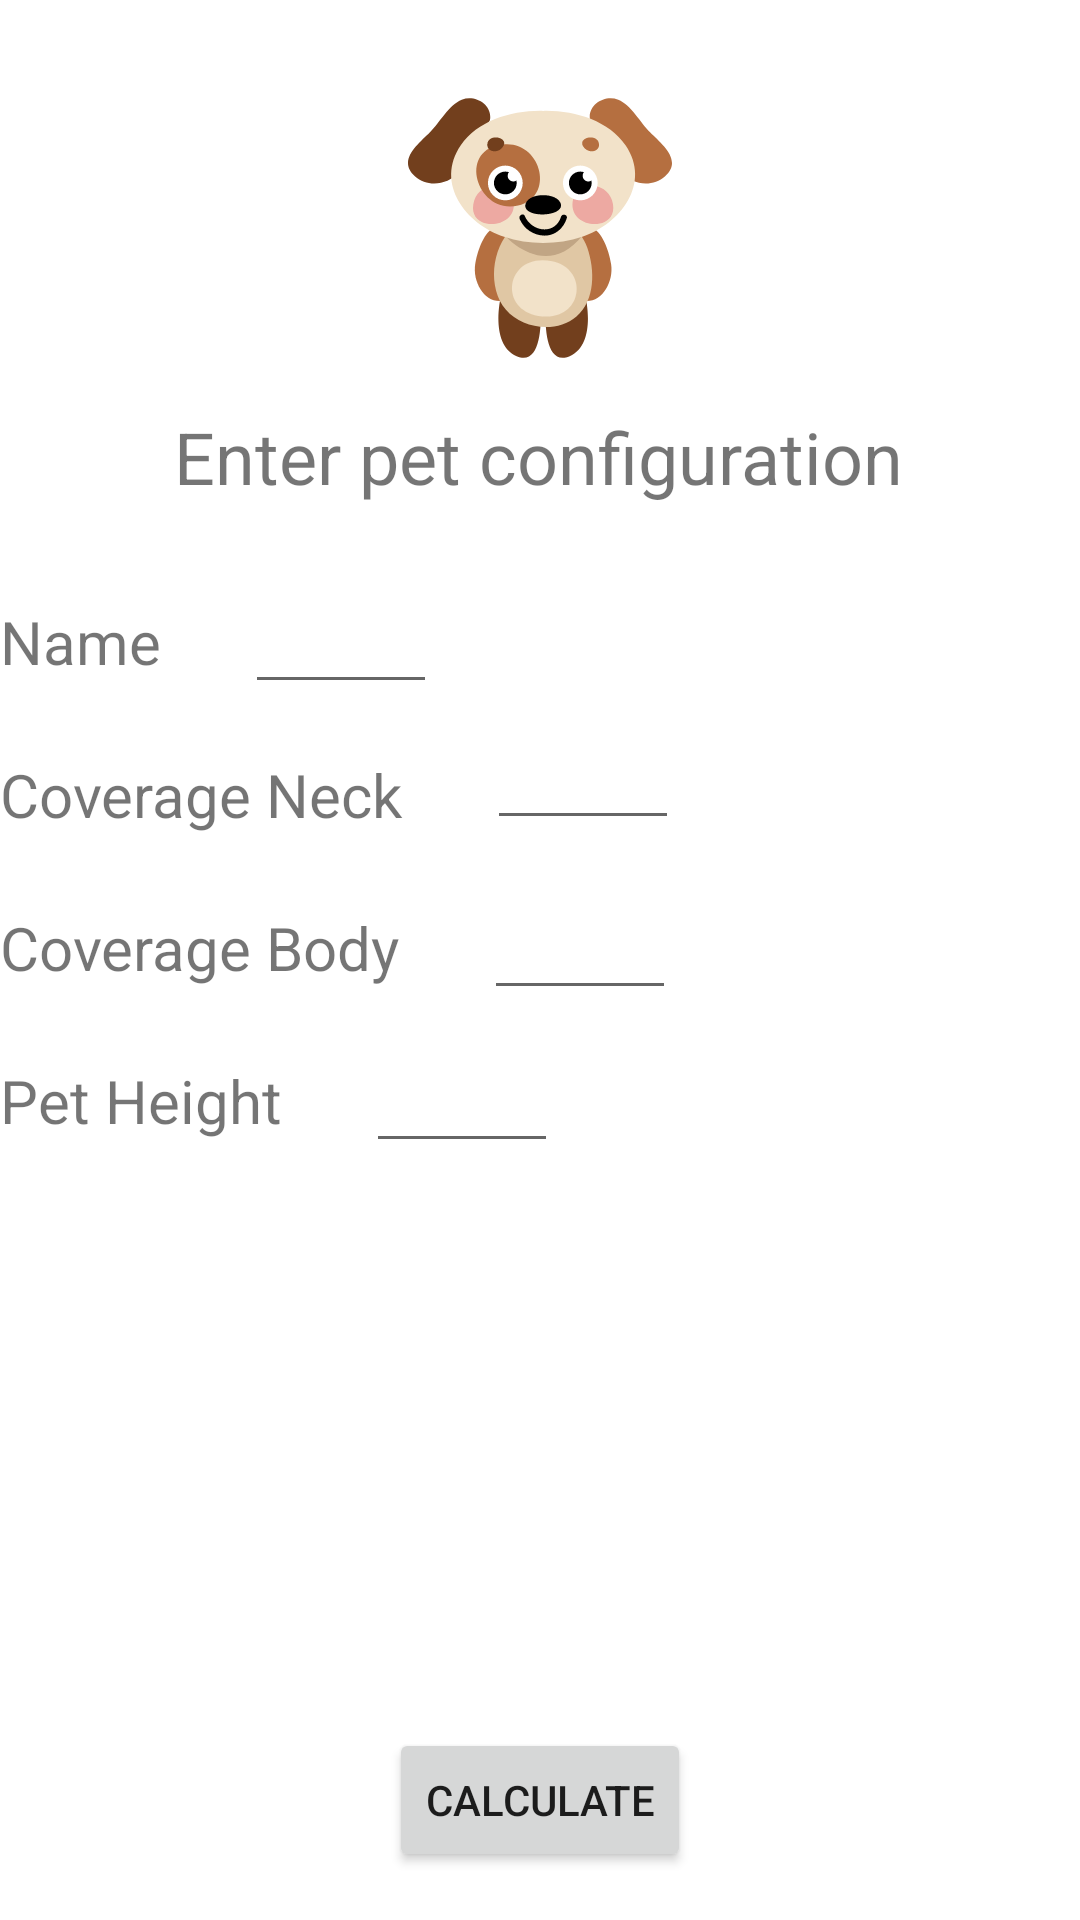

Write the Android layout XML for this screen, with the resource values it uses.
<!-- AndroidManifest.xml: application theme Theme.PetCalc -->
<!-- res/layout/fragment_first.xml -->
<?xml version="1.0" encoding="utf-8"?>
<androidx.constraintlayout.widget.ConstraintLayout xmlns:android="http://schemas.android.com/apk/res/android"
    xmlns:tools="http://schemas.android.com/tools"
    xmlns:app="http://schemas.android.com/apk/res-auto"
    android:layout_width="match_parent"
    android:layout_height="match_parent"
    tools:context=".screen.first.FirstFragment">

    <ImageView
        android:id="@+id/dogeImageView"
        android:layout_width="120dp"
        android:layout_height="88dp"
        android:layout_marginTop="32dp"
        android:src="@drawable/dog"
        app:layout_constraintEnd_toEndOf="parent"
        app:layout_constraintStart_toStartOf="parent"
        app:layout_constraintTop_toTopOf="parent" />

    <TextView
        android:id="@+id/mainText"
        android:layout_width="wrap_content"
        android:layout_height="wrap_content"
        android:layout_marginTop="16dp"
        android:text="@string/Main_text"
        android:textSize="24sp"
        app:layout_constraintEnd_toEndOf="parent"
        app:layout_constraintHorizontal_bias="0.497"
        app:layout_constraintStart_toStartOf="parent"
        app:layout_constraintTop_toBottomOf="@+id/dogeImageView" />

    <TextView
        android:id="@+id/nameText"
        android:layout_width="wrap_content"
        android:layout_height="wrap_content"
        android:layout_marginTop="32dp"
        android:text="@string/name"
        android:textSize="20sp"
        app:layout_constraintStart_toStartOf="parent"
        app:layout_constraintTop_toBottomOf="@+id/mainText" />

    <EditText
        android:id="@+id/nameEditText"
        android:layout_width="64dp"
        android:layout_height="wrap_content"
        android:layout_marginStart="@dimen/default_et_margin"
        app:layout_constraintBottom_toBottomOf="@+id/nameText"
        app:layout_constraintStart_toEndOf="@+id/nameText"
        app:layout_constraintTop_toTopOf="@+id/nameText" />

    <TextView
        android:id="@+id/neckText"
        android:layout_width="wrap_content"
        android:layout_height="wrap_content"
        android:layout_marginTop="24dp"
        android:text="@string/coverage_neck"
        android:textSize="20sp"
        app:layout_constraintStart_toStartOf="parent"
        app:layout_constraintTop_toBottomOf="@+id/nameText" />

    <EditText
        android:id="@+id/neckEditText"
        android:layout_width="64dp"
        android:layout_height="wrap_content"
        android:layout_marginStart="@dimen/default_et_margin"
        android:inputType="numberSigned"
        app:layout_constraintBottom_toBottomOf="@+id/neckText"
        app:layout_constraintStart_toEndOf="@+id/neckText"
        app:layout_constraintTop_toTopOf="@+id/neckText"
        app:layout_constraintVertical_bias="0.888" />


    <TextView
        android:id="@+id/bodyText"
        android:layout_width="wrap_content"
        android:layout_height="wrap_content"
        android:layout_marginTop="24dp"
        android:text="@string/coverage_body"
        android:textSize="20sp"
        app:layout_constraintStart_toStartOf="parent"
        app:layout_constraintTop_toBottomOf="@+id/neckText" />

    <TextView
        android:id="@+id/heightText"
        android:layout_width="wrap_content"
        android:layout_height="wrap_content"
        android:layout_marginTop="24dp"
        android:text="@string/pet_height"
        android:textSize="@dimen/default_text_size"
        app:layout_constraintStart_toStartOf="parent"
        app:layout_constraintTop_toBottomOf="@+id/bodyText" />

    <EditText
        android:id="@+id/heightEditText"
        android:layout_width="64dp"
        android:layout_height="wrap_content"
        android:layout_marginStart="@dimen/default_et_margin"
        android:inputType="numberSigned"
        app:layout_constraintBottom_toBottomOf="@+id/heightText"
        app:layout_constraintStart_toEndOf="@+id/heightText"
        app:layout_constraintTop_toTopOf="@+id/heightText" />


    <EditText
        android:id="@+id/bodyEditText"
        android:layout_width="64dp"
        android:layout_height="wrap_content"
        android:layout_marginStart="@dimen/default_et_margin"
        android:inputType="numberSigned"
        app:layout_constraintBottom_toBottomOf="@+id/bodyText"
        app:layout_constraintStart_toEndOf="@+id/bodyText"
        app:layout_constraintTop_toTopOf="@+id/bodyText" />


    <Button
        android:id="@+id/calcuclateBtn"
        android:layout_width="wrap_content"
        android:layout_height="wrap_content"
        android:layout_marginBottom="16dp"
        android:text="@string/calculate"
        app:layout_constraintBottom_toBottomOf="parent"
        app:layout_constraintEnd_toEndOf="parent"
        app:layout_constraintStart_toStartOf="parent" />


    <TextView
        android:id="@+id/sizeText"
        android:layout_width="wrap_content"
        android:layout_height="wrap_content"
        android:layout_marginTop="64dp"
        android:text="@string/size_title"
        android:textSize="@dimen/default_text_size"
        android:visibility="gone"
        app:layout_constraintEnd_toEndOf="parent"
        app:layout_constraintStart_toStartOf="parent"
        app:layout_constraintTop_toBottomOf="@+id/heightEditText"
        tools:visibility="visible" />

    <TextView
        android:id="@+id/sizeValueText"
        android:layout_width="wrap_content"
        android:layout_height="wrap_content"
        android:layout_marginTop="32dp"
        android:textSize="48sp"
        android:visibility="gone"
        app:layout_constraintBottom_toTopOf="@+id/calcuclateBtn"
        app:layout_constraintEnd_toEndOf="parent"
        app:layout_constraintStart_toStartOf="parent"
        app:layout_constraintTop_toBottomOf="@+id/sizeText"
        tools:text="M"
        tools:visibility="visible" />


</androidx.constraintlayout.widget.ConstraintLayout>
<!-- resources referenced by this layout -->
<resources>
  <dimen name="default_et_margin">28dp</dimen>
  <dimen name="default_text_size">20sp</dimen>
  <!-- drawable dog: vector/xml drawable (drawable, 5824 chars, omitted) -->
  <string name="Main_text">Enter pet configuration</string>
  <string name="calculate">Calculate</string>
  <string name="coverage_body">Coverage Body</string>
  <string name="coverage_neck">Coverage Neck</string>
  <string name="name">Name</string>
  <string name="pet_height">Pet Height</string>
  <string name="size_title">"Your pet's size"</string>
  <style name="Theme.PetCalc" parent="Theme.MaterialComponents.Light.NoActionBar">
          
          <item name="colorPrimary">@color/blue</item>
          <item name="colorPrimaryVariant">@color/brown</item>
          <item name="colorOnPrimary">@color/brown</item>
          
          <item name="colorSecondary">@color/brown</item>
          <item name="colorSecondaryVariant">@color/brown</item>
          <item name="colorOnSecondary">@color/black</item>
          
          <item name="android:statusBarColor">?attr/colorPrimaryVariant</item>
      </style>
  <color name="blue">#CCCCFF</color>
  <color name="brown">#D2691E</color>
  <color name="black">#000000</color>
</resources>
